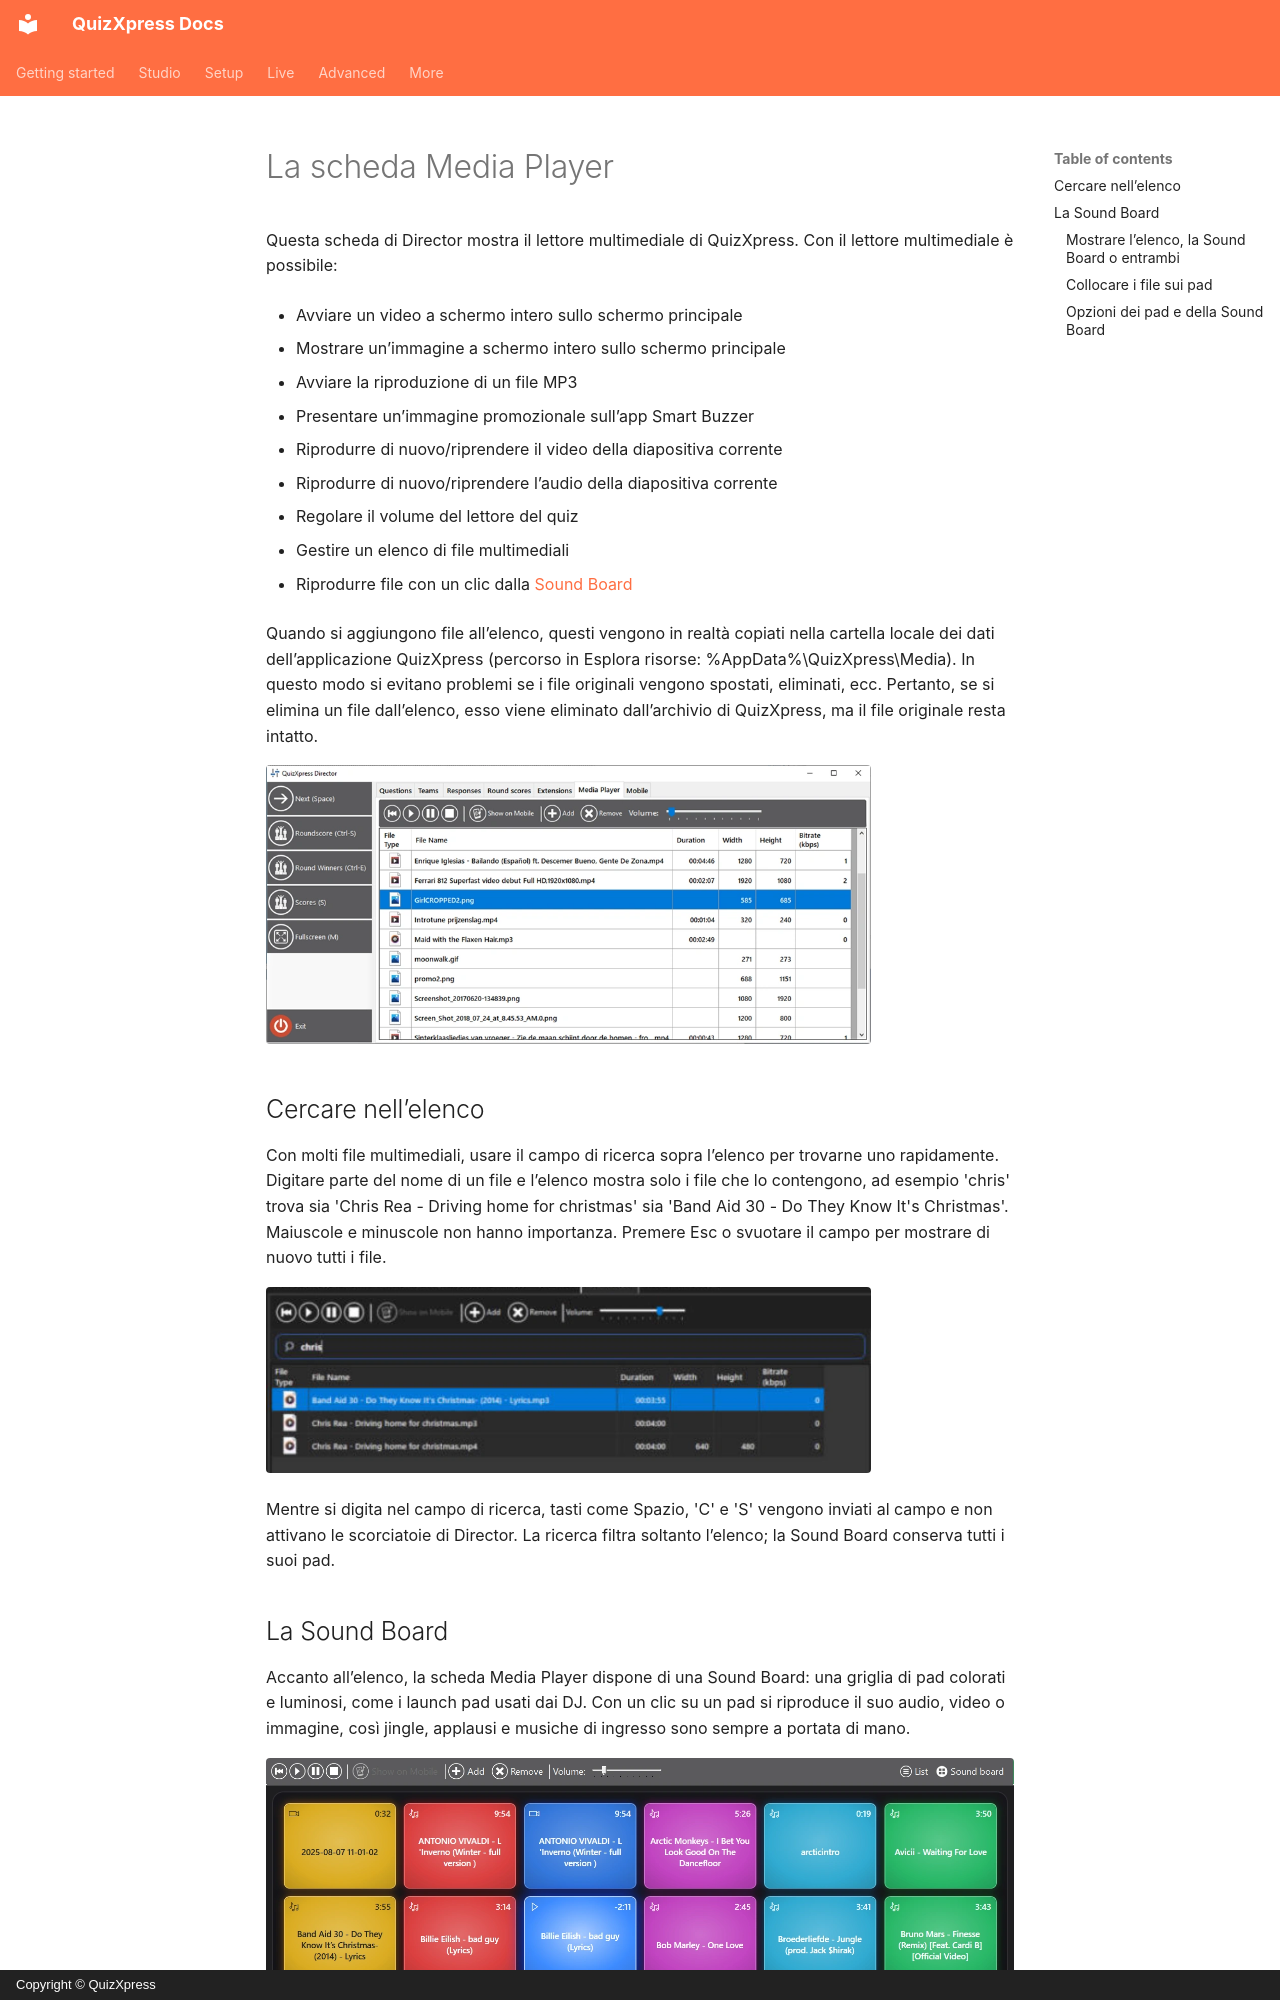

repository: gameshowcrew/quizxpress-docs · page: live/quizxpress-director/the-media-player-tab.it/index.html · generator: mkdocs · copyright: Copyright © QuizXpress

# La scheda Media Player

Questa scheda di Director mostra il lettore multimediale di QuizXpress. Con il lettore multimediale è possibile:

- Avviare un video a schermo intero sullo schermo principale

- Mostrare un’immagine a schermo intero sullo schermo principale

- Avviare la riproduzione di un file MP3

- Presentare un’immagine promozionale sull’app Smart Buzzer

- Riprodurre di nuovo/riprendere il video della diapositiva corrente

- Riprodurre di nuovo/riprendere l’audio della diapositiva corrente

- Regolare il volume del lettore del quiz

- Gestire un elenco di file multimediali

- Riprodurre file con un clic dalla [Sound Board](#la-console-dei-suoni)

Quando si aggiungono file all’elenco, questi vengono in realtà copiati nella cartella locale dei dati dell’applicazione QuizXpress (percorso in Esplora risorse: %AppData%\QuizXpress\Media). In questo modo si evitano problemi se i file originali vengono spostati, eliminati, ecc. Pertanto, se si elimina un file dall’elenco, esso viene eliminato dall’archivio di QuizXpress, ma il file originale resta intatto.

![](../../assets/images/image454.webp){ width="605" loading=lazy }

## Cercare nell’elenco

Con molti file multimediali, usare il campo di ricerca sopra l’elenco per trovarne uno rapidamente. Digitare parte del nome di un file e l’elenco mostra solo i file che lo contengono, ad esempio 'chris' trova sia 'Chris Rea - Driving home for christmas' sia 'Band Aid 30 - Do They Know It's Christmas'. Maiuscole e minuscole non hanno importanza. Premere Esc o svuotare il campo per mostrare di nuovo tutti i file.

![Elenco multimediale filtrato con il campo di ricerca](../../assets/images/media-player-search.webp){ width="605" loading=lazy }

Mentre si digita nel campo di ricerca, tasti come Spazio, 'C' e 'S' vengono inviati al campo e non attivano le scorciatoie di Director. La ricerca filtra soltanto l’elenco; la Sound Board conserva tutti i suoi pad.
